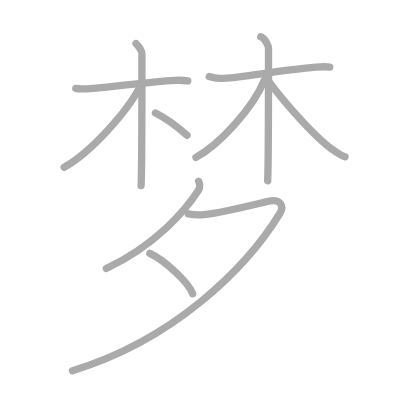
t = 0.00 s
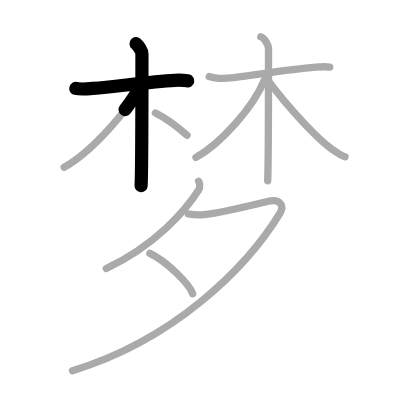
t = 2.25 s
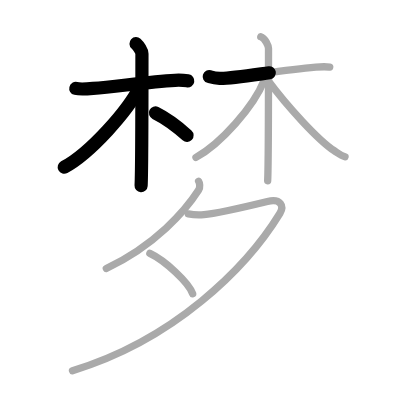
t = 4.50 s
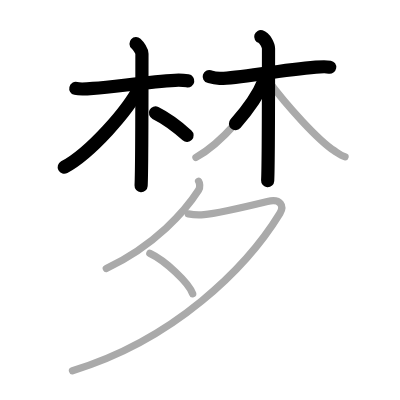
t = 6.50 s
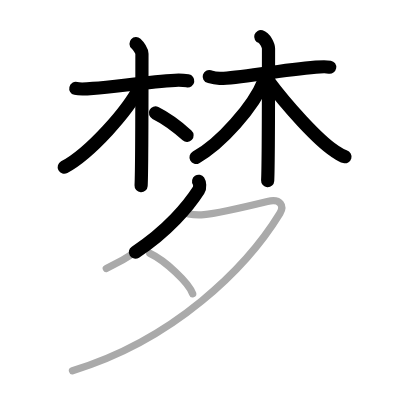
t = 8.75 s
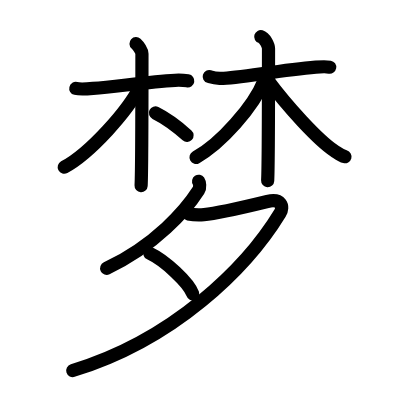
t = 11.00 s

The animated SVG that drew these frames (rendered in a browser with its animation timeline set to each time). Animation: 11 SMIL elements (animate=11); one cycle of 11.00 s.

<?xml version="1.0" standalone="no"?>
<!DOCTYPE svg PUBLIC "-//W3C//DTD SVG 1.1//EN"   "http://www.w3.org/Graphics/SVG/1.1/DTD/svg11.dtd">
<svg width="400px" height="400px"  version="1.1" xmlns="http://www.w3.org/2000/svg">
  <defs>
    <marker id="Triangle" viewBox="0 0 10 10" refX="0" refY="5" markerUnits="strokeWidth" markerWidth="3" style="stroke-opacity:0%;fill:#aaaaaa;" markerHeight="2" orient="auto">
      <path d="M 0 0 L 10 5 L 0 10 z" />
    </marker>
    
    <marker id="Arrow" viewBox="0 0 10 10" refX="5" refY="5" markerUnits="strokeWidth" markerWidth="1.8" style="stroke-opacity:0%;fill:#770000;" markerHeight="2" orient="auto">
      <path d="M 0 4 L 6 4 L 4 1 L 10 5 L 4 9 L 6 6 L 0 6 z" />
        <circle cx="5" cy="5" r="5" />
      </marker>
    
    <marker id="TriangleRed" viewBox="0 0 10 10" refX="0" refY="5" markerUnits="strokeWidth" markerWidth="3" style="stroke-opacity:0%;fill:#CC0000;" markerHeight="2" orient="auto">
      <path d="M 0 0 L 10 5 L 0 10 z" />
    </marker>
    
    <marker id="ArrowRed" viewBox="0 0 10 10" refX="5" refY="5" markerUnits="strokeWidth" markerWidth="1.8" style="stroke-opacity:0%;fill:#CC0000;" markerHeight="2" orient="auto">
      <path d="M 0 4 L 6 4 L 4 1 L 10 5 L 4 9 L 6 6 L 0 6 z" />
        <circle cx="5" cy="5" r="5" />
      </marker>
    
  </defs>
  
  <path style="fill:#ffffff; fill-opacity:100%; fill-rule:evenodd; stroke-width:0;" d="M 0 0 L 400px 0 L 400px 400px L 0 400px L 0 0" />

  <g transform="scale(3.6697247706422 3.6697247706422)">
<path style="fill:none; fill-opacity:0%; fill-rule:evenodd; stroke:#aaaaaa; stroke-opacity:100%; stroke-width: 1.5pt; stroke-linejoin:round; stroke-linecap:round;" d="M20.66 24.1c0.7 0.17 2.82 0.15 4.69 0c6.56-0.52 15.33-1.88 22.36-2.22c1.87-0.09 2.28-0.02 3.45 0.16"></path>
<path style="fill:none; fill-opacity:0%; fill-rule:evenodd; stroke:#aaaaaa; stroke-opacity:100%; stroke-width: 1.5pt; stroke-linejoin:round; stroke-linecap:round;" d="M37.07 11.88c0.68 0.62 1.61 2.01 1.61 2.74c0 8.14 0 31.64-0.23 35.95"></path>
<path style="fill:none; fill-opacity:0%; fill-rule:evenodd; stroke:#aaaaaa; stroke-opacity:100%; stroke-width: 1.5pt; stroke-linejoin:round; stroke-linecap:round;" d="M38.24 23.47c-3.43 6.81-13.63 18.24-20.75 22.09"></path>
<path style="fill:none; fill-opacity:0%; fill-rule:evenodd; stroke:#aaaaaa; stroke-opacity:100%; stroke-width: 1.5pt; stroke-linejoin:round; stroke-linecap:round;" d="M42.36 30.79c2.76 1.37 6.2 3.93 8.61 6.09"></path>
<path style="fill:none; fill-opacity:0%; fill-rule:evenodd; stroke:#aaaaaa; stroke-opacity:100%; stroke-width: 1.5pt; stroke-linejoin:round; stroke-linecap:round;" d="M57.02 20.85c0.57 0.17 1.33 0.45 2.85 0.52c4.18 0.17 15.73-2.21 26.19-3.07c1.52-0.12 2.84-0.17 3.79 0"></path>
<path style="fill:none; fill-opacity:0%; fill-rule:evenodd; stroke:#aaaaaa; stroke-opacity:100%; stroke-width: 1.5pt; stroke-linejoin:round; stroke-linecap:round;" d="M71.06 10c1.17 0.34 2.11 2.51 2.11 3.24c0 5.51 0 31.71-0.23 36.01"></path>
<path style="fill:none; fill-opacity:0%; fill-rule:evenodd; stroke:#aaaaaa; stroke-opacity:100%; stroke-width: 1.5pt; stroke-linejoin:round; stroke-linecap:round;" d="M71.99 21.9C69.1 29.13 60.1 39.19 53.4 42.89"></path>
<path style="fill:none; fill-opacity:0%; fill-rule:evenodd; stroke:#aaaaaa; stroke-opacity:100%; stroke-width: 1.5pt; stroke-linejoin:round; stroke-linecap:round;" d="M72.87 21.7c5.33 7.23 13.86 16.5 18.19 19.36c1.23 0.81 1.92 1.37 2.96 1.65"></path>
<path style="fill:none; fill-opacity:0%; fill-rule:evenodd; stroke:#aaaaaa; stroke-opacity:100%; stroke-width: 1.5pt; stroke-linejoin:round; stroke-linecap:round;" d="M54.12 49.39c0.27 0.41 0.5 1.65 0.01 2.41c-3.53 5.51-11.7 14.99-25.16 21.36"></path>
<path style="fill:none; fill-opacity:0%; fill-rule:evenodd; stroke:#aaaaaa; stroke-opacity:100%; stroke-width: 1.5pt; stroke-linejoin:round; stroke-linecap:round;" d="M51.33 58.29c1.56 0.3 3.07 0.29 4.25 0.2c3.89-0.33 12.11-2.33 17.29-3.59c3.72-0.91 4.56 1.34 3.42 3.21C67.18 73.04 47.33 92.63 19.75 101"></path>
<path style="fill:none; fill-opacity:0%; fill-rule:evenodd; stroke:#aaaaaa; stroke-opacity:100%; stroke-width: 1.5pt; stroke-linejoin:round; stroke-linecap:round;" d="M40.84 69.05c4.12 1.94 10.63 7.98 11.66 11"></path>

<path style="fill:none; fill-opacity:0%; fill-rule:evenodd; stroke:#000000; stroke-opacity:100%; stroke-width: 2.7pt; stroke-linejoin:round; stroke-linecap:round;" d="M20.66 24.1c0.7 0.17 2.82 0.15 4.69 0c6.56-0.52 15.33-1.88 22.36-2.22c1.87-0.09 2.28-0.02 3.45 0.16" pathLength="100" stroke-dashoffset="100" stroke-dasharray="100 105"><animate id="dashAnim1" attributeName="stroke-dashoffset" from="100" to="0" dur="1s" calcMode="linear" fill="freeze"/></path>
<path style="fill:none; fill-opacity:0%; fill-rule:evenodd; stroke:#000000; stroke-opacity:100%; stroke-width: 2.7pt; stroke-linejoin:round; stroke-linecap:round;" d="M37.07 11.88c0.68 0.62 1.61 2.01 1.61 2.74c0 8.14 0 31.64-0.23 35.95" pathLength="100" stroke-dashoffset="100" stroke-dasharray="100 105"><animate id="dashAnim2" attributeName="stroke-dashoffset" from="100" to="0" dur="1s" calcMode="linear" begin="dashAnim1.end" fill="freeze"/></path>
<path style="fill:none; fill-opacity:0%; fill-rule:evenodd; stroke:#000000; stroke-opacity:100%; stroke-width: 2.7pt; stroke-linejoin:round; stroke-linecap:round;" d="M38.24 23.47c-3.43 6.81-13.63 18.24-20.75 22.09" pathLength="100" stroke-dashoffset="100" stroke-dasharray="100 105"><animate id="dashAnim3" attributeName="stroke-dashoffset" from="100" to="0" dur="1s" calcMode="linear" begin="dashAnim2.end" fill="freeze"/></path>
<path style="fill:none; fill-opacity:0%; fill-rule:evenodd; stroke:#000000; stroke-opacity:100%; stroke-width: 2.7pt; stroke-linejoin:round; stroke-linecap:round;" d="M42.36 30.79c2.76 1.37 6.2 3.93 8.61 6.09" pathLength="100" stroke-dashoffset="100" stroke-dasharray="100 105"><animate id="dashAnim4" attributeName="stroke-dashoffset" from="100" to="0" dur="1s" calcMode="linear" begin="dashAnim3.end" fill="freeze"/></path>
<path style="fill:none; fill-opacity:0%; fill-rule:evenodd; stroke:#000000; stroke-opacity:100%; stroke-width: 2.7pt; stroke-linejoin:round; stroke-linecap:round;" d="M57.02 20.85c0.57 0.17 1.33 0.45 2.85 0.52c4.18 0.17 15.73-2.21 26.19-3.07c1.52-0.12 2.84-0.17 3.79 0" pathLength="100" stroke-dashoffset="100" stroke-dasharray="100 105"><animate id="dashAnim5" attributeName="stroke-dashoffset" from="100" to="0" dur="1s" calcMode="linear" begin="dashAnim4.end" fill="freeze"/></path>
<path style="fill:none; fill-opacity:0%; fill-rule:evenodd; stroke:#000000; stroke-opacity:100%; stroke-width: 2.7pt; stroke-linejoin:round; stroke-linecap:round;" d="M71.06 10c1.17 0.34 2.11 2.51 2.11 3.24c0 5.51 0 31.71-0.23 36.01" pathLength="100" stroke-dashoffset="100" stroke-dasharray="100 105"><animate id="dashAnim6" attributeName="stroke-dashoffset" from="100" to="0" dur="1s" calcMode="linear" begin="dashAnim5.end" fill="freeze"/></path>
<path style="fill:none; fill-opacity:0%; fill-rule:evenodd; stroke:#000000; stroke-opacity:100%; stroke-width: 2.7pt; stroke-linejoin:round; stroke-linecap:round;" d="M71.99 21.9C69.1 29.13 60.1 39.19 53.4 42.89" pathLength="100" stroke-dashoffset="100" stroke-dasharray="100 105"><animate id="dashAnim7" attributeName="stroke-dashoffset" from="100" to="0" dur="1s" calcMode="linear" begin="dashAnim6.end" fill="freeze"/></path>
<path style="fill:none; fill-opacity:0%; fill-rule:evenodd; stroke:#000000; stroke-opacity:100%; stroke-width: 2.7pt; stroke-linejoin:round; stroke-linecap:round;" d="M72.87 21.7c5.33 7.23 13.86 16.5 18.19 19.36c1.23 0.81 1.92 1.37 2.96 1.65" pathLength="100" stroke-dashoffset="100" stroke-dasharray="100 105"><animate id="dashAnim8" attributeName="stroke-dashoffset" from="100" to="0" dur="1s" calcMode="linear" begin="dashAnim7.end" fill="freeze"/></path>
<path style="fill:none; fill-opacity:0%; fill-rule:evenodd; stroke:#000000; stroke-opacity:100%; stroke-width: 2.7pt; stroke-linejoin:round; stroke-linecap:round;" d="M54.12 49.39c0.27 0.41 0.5 1.65 0.01 2.41c-3.53 5.51-11.7 14.99-25.16 21.36" pathLength="100" stroke-dashoffset="100" stroke-dasharray="100 105"><animate id="dashAnim9" attributeName="stroke-dashoffset" from="100" to="0" dur="1s" calcMode="linear" begin="dashAnim8.end" fill="freeze"/></path>
<path style="fill:none; fill-opacity:0%; fill-rule:evenodd; stroke:#000000; stroke-opacity:100%; stroke-width: 2.7pt; stroke-linejoin:round; stroke-linecap:round;" d="M51.33 58.29c1.56 0.3 3.07 0.29 4.25 0.2c3.89-0.33 12.11-2.33 17.29-3.59c3.72-0.91 4.56 1.34 3.42 3.21C67.18 73.04 47.33 92.63 19.75 101" pathLength="100" stroke-dashoffset="100" stroke-dasharray="100 105"><animate id="dashAnim10" attributeName="stroke-dashoffset" from="100" to="0" dur="1s" calcMode="linear" begin="dashAnim9.end" fill="freeze"/></path>
<path style="fill:none; fill-opacity:0%; fill-rule:evenodd; stroke:#000000; stroke-opacity:100%; stroke-width: 2.7pt; stroke-linejoin:round; stroke-linecap:round;" d="M40.84 69.05c4.12 1.94 10.63 7.98 11.66 11" pathLength="100" stroke-dashoffset="100" stroke-dasharray="100 105"><animate id="dashAnim11" attributeName="stroke-dashoffset" from="100" to="0" dur="1s" calcMode="linear" begin="dashAnim10.end" fill="freeze"/></path>

</g>

</svg>  
          
